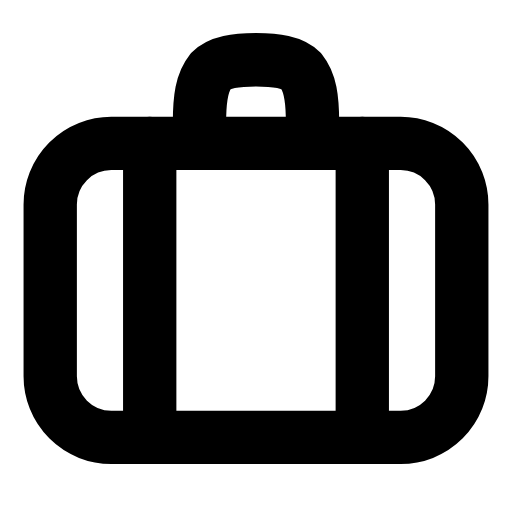
t = 0.00 s
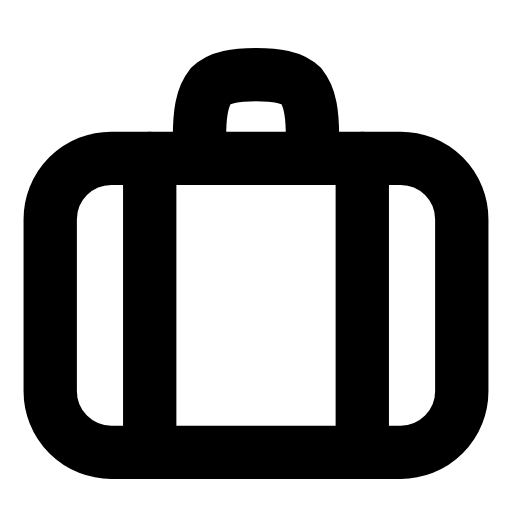
t = 0.26 s
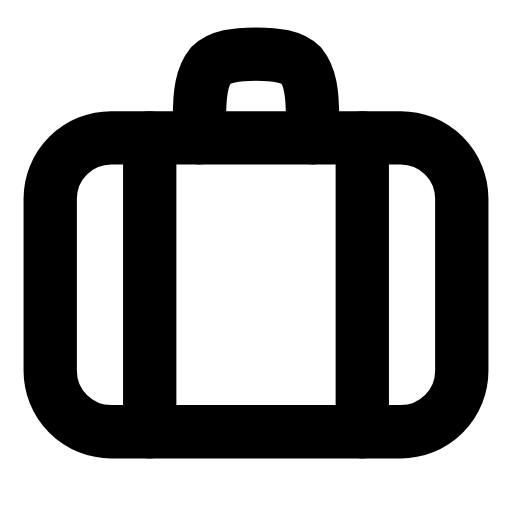
t = 0.53 s
t = 0.78 s: frame unchanged from t = 0.00 s, image omitted
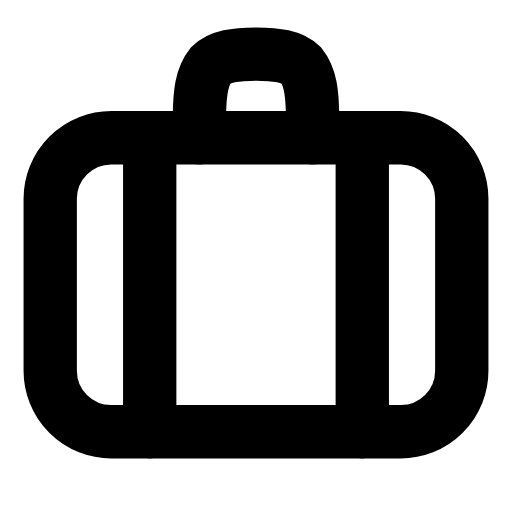
t = 1.06 s
t = 1.33 s: frame unchanged from t = 0.00 s, image omitted

The animated SVG that drew these frames (rendered in a browser with its animation timeline set to each time). Animation: 1 SMIL element (animateTransform=1); one cycle of 1.60 s, repeats indefinitely.

<svg xmlns="http://www.w3.org/2000/svg" width="24" height="24" viewBox="0 0 24 24" fill="none"><g transform="translate(-0.72 -0.698) scale(1.06)"><g><animateTransform attributeName="transform" type="translate" values="0 0;0 0;0 0.8;0 -0.25;0 0;0 0;0 -0.25;0 0.8;0 0;0 0;0 0" keyTimes="0;0.135;0.2475;0.36;0.45;0.6;0.66;0.735;0.81;0.9;1" dur="1.6s" repeatCount="indefinite" calcMode="spline" keySplines="0.16 1 0.3 1;0.16 1 0.3 1;0.16 1 0.3 1;0.16 1 0.3 1;0.16 1 0.3 1;0.16 1 0.3 1;0.16 1 0.3 1;0.16 1 0.3 1;0.16 1 0.3 1;0.16 1 0.3 1"/><rect stroke="currentColor" stroke-width="2.358" stroke-linecap="round" stroke-linejoin="round" fill="none" x="2.9" y="7" width="18.2" height="13" rx="2.7"></rect><path stroke="currentColor" stroke-width="2.358" stroke-linecap="round" stroke-linejoin="round" fill="none" d="M9.5 7L9.5 6.1C9.5 5 9.6 4.3 10 3.8C10.4 3.4 11.1 3.3 12 3.3S13.6 3.4 14 3.8C14.4 4.3 14.5 5 14.5 6.1L14.5 7"></path><path stroke="currentColor" stroke-width="2.358" stroke-linecap="round" stroke-linejoin="round" fill="none" d="M7.3 7L7.3 20M16.7 7L16.7 20"></path></g></g></svg>
